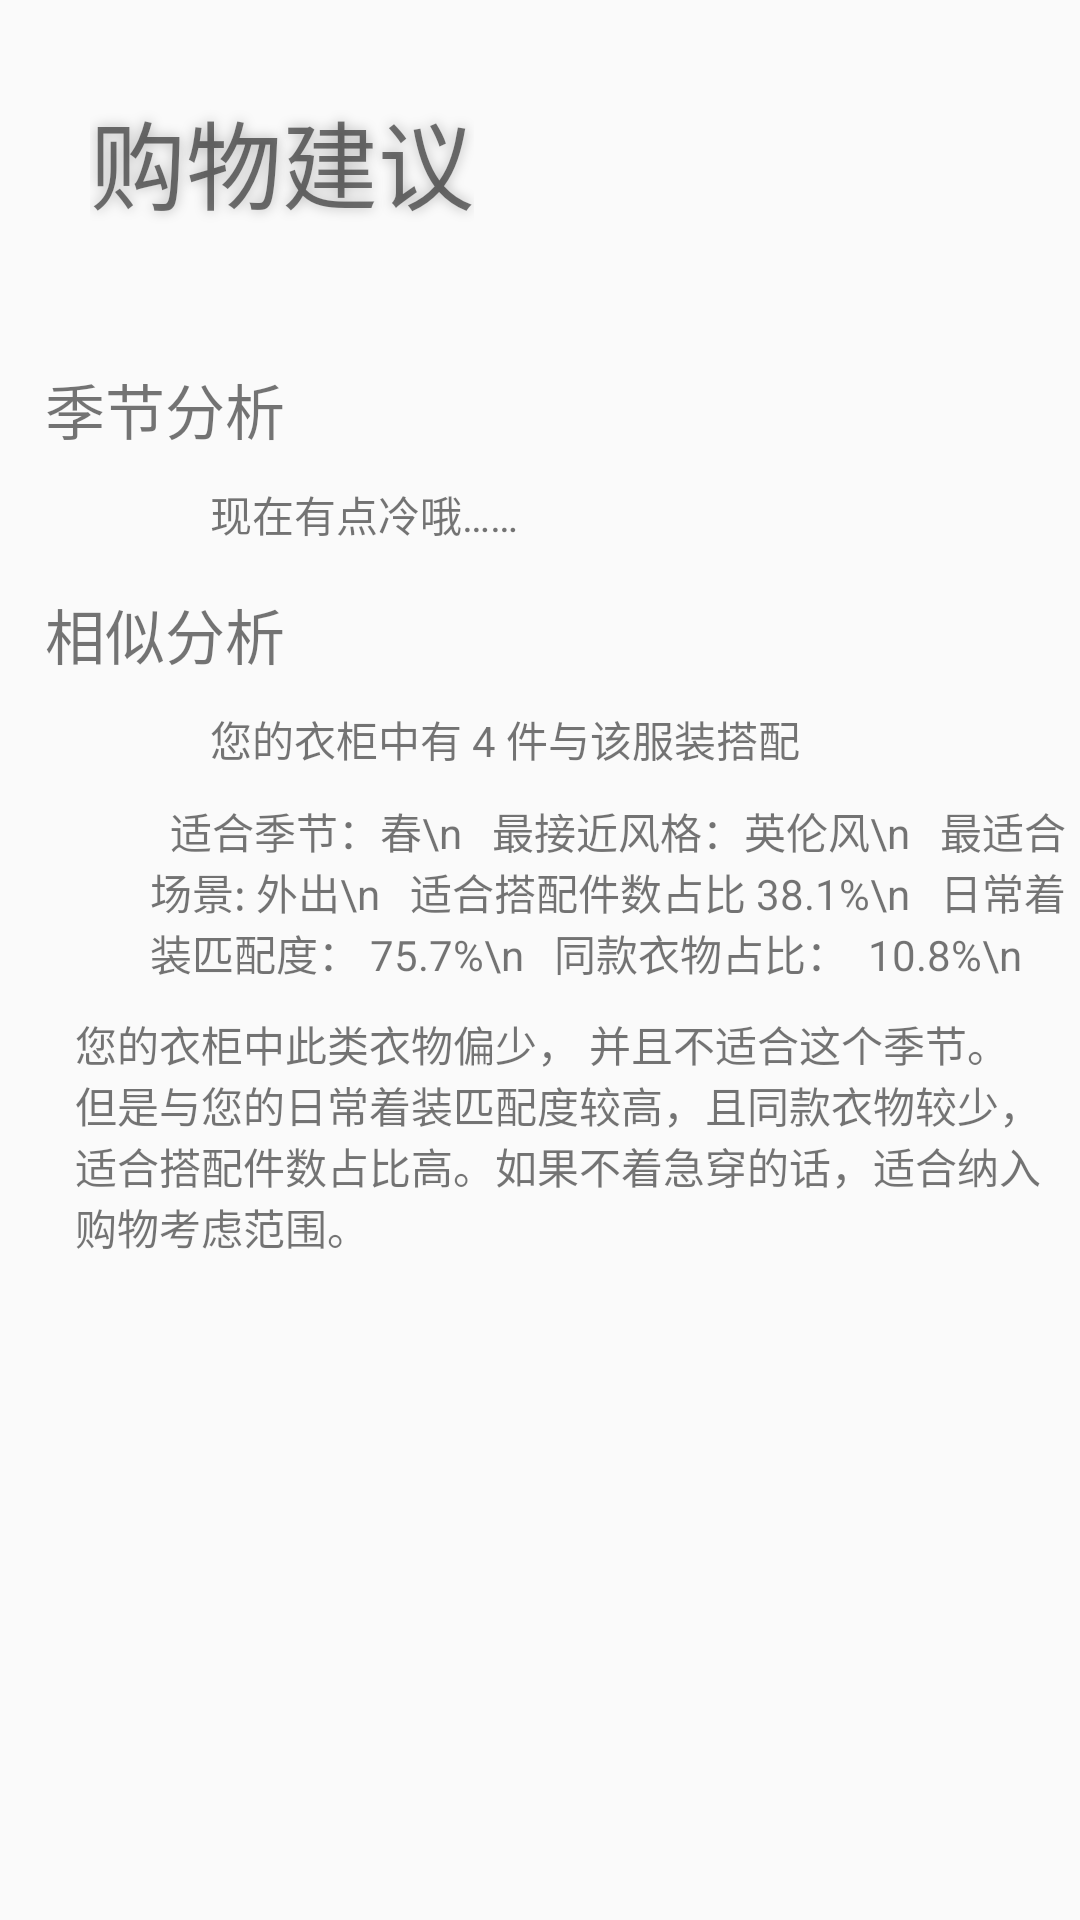

Layout XML and referenced resources for this Android screen:
<!-- AndroidManifest.xml: application theme AppTheme -->
<!-- res/layout/cloth_suggestion.xml -->
<?xml version="1.0" encoding="utf-8"?>
<android.support.v4.widget.NestedScrollView
    xmlns:android="http://schemas.android.com/apk/res/android"
    android:layout_width="match_parent"
    android:layout_height="match_parent">
    <FrameLayout
        android:orientation="vertical"
        android:layout_width="match_parent"
        android:layout_height="match_parent">
        <LinearLayout
            android:orientation="vertical"
            android:layout_width="match_parent"
            android:layout_height="match_parent">
        <ImageView
            android:id="@+id/cloth_suggestion_bg"
            android:layout_width="match_parent"
            android:layout_height="match_parent" />
        <LinearLayout
            android:orientation="vertical"
            android:layout_width="match_parent"
            android:layout_height="wrap_content"
            android:layout_margin="30dp">
            <TextView
                android:layout_width="wrap_content"
                android:layout_height="wrap_content"
                android:text="购物建议"
                android:textSize="32sp"
                android:shadowRadius="10"
                android:shadowDy="0"
                android:shadowDx="0"
                android:shadowColor="#44000000"
                />
        </LinearLayout>
        <LinearLayout
            android:layout_width="match_parent"
            android:layout_height="wrap_content"
            android:orientation="vertical"
            android:layout_marginLeft="15dp">
            <TextView
                android:layout_width="match_parent"
                android:layout_height="wrap_content"
                android:text="季节分析"
                android:textSize="20sp"
                android:layout_marginTop="15dp"/>
            <TextView
                android:layout_marginTop="10dp"
                android:layout_width="match_parent"
                android:layout_height="wrap_content"
                android:layout_marginLeft="55dp"
                android:text="现在有点冷哦……"/>
        </LinearLayout>

        <LinearLayout
            android:layout_width="match_parent"
            android:layout_height="wrap_content"
            android:orientation="vertical"
            android:layout_marginLeft="15dp">
            <TextView
                android:layout_width="match_parent"
                android:layout_height="wrap_content"
                android:text="相似分析"
                android:textSize="20sp"
                android:layout_marginTop="15dp"/>
            <TextView
                android:layout_marginTop="10dp"
                android:layout_width="match_parent"
                android:layout_height="wrap_content"
                android:layout_marginLeft="55dp"
                android:text="您的衣柜中有 4 件与该服装搭配"/>
        </LinearLayout>

        <LinearLayout
            android:layout_width="match_parent"
            android:layout_height="wrap_content"
            android:orientation="vertical"
            android:layout_marginLeft="15dp">
            <TextView
                android:layout_marginTop="10dp"
                android:layout_width="match_parent"
                android:layout_height="wrap_content"
                android:layout_marginLeft="35dp"
                android:text="  适合季节：春\n
  最接近风格：英伦风\n
  最适合场景: 外出\n
  适合搭配件数占比 38.1%\n
  日常着装匹配度： 75.7%\n
  同款衣物占比：  10.8%\n"/>
            <TextView
                android:layout_width="match_parent"
                android:layout_height="wrap_content"
                android:maxLines="10"
                android:layout_margin="10dp"
                android:text="您的衣柜中此类衣物偏少， 并且不适合这个季节。但是与您的日常着装匹配度较高，且同款衣物较少，适合搭配件数占比高。如果不着急穿的话，适合纳入购物考虑范围。"/>
        </LinearLayout>
        </LinearLayout>
    </FrameLayout>
</android.support.v4.widget.NestedScrollView>
<!-- resources referenced by this layout -->
<resources>
  <style name="AppTheme" parent="Theme.AppCompat.Light.DarkActionBar">
          
          <item name="colorPrimary">@color/colorPrimary</item>
          <item name="colorPrimaryDark">@color/colorPrimaryDark</item>
          <item name="colorAccent">@color/colorAccent</item>
          <item name="windowNoTitle">true</item>
          <item name="windowActionBar">false</item>
          <item name="android:windowContentTransitions">true</item>
      </style>
  <color name="colorPrimary">#000000</color>
  <color name="colorPrimaryDark">#011627</color>
  <color name="colorAccent">#2EC4B6</color>
</resources>
